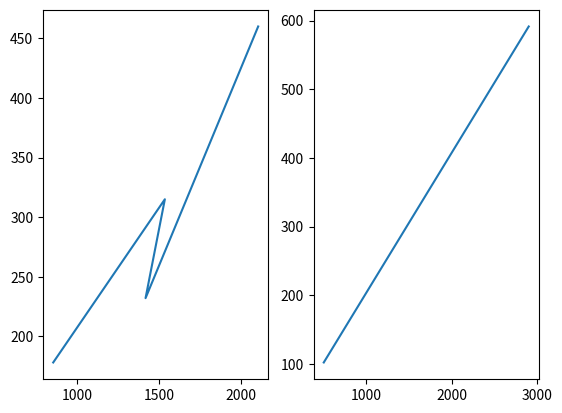

Here is the Python script that generated this plot:
import numpy as np
import matplotlib.pyplot as plt


# 单变量线性回归
# 测试了半天原来是学习率太高，居然要压到1e-7才收敛
# update：
# 根据新学习的知识，应该采用参数放缩
#
class Model:
    """
    输入是1*1的向量，输出是标量
    预测模型 y = w0 + w1x1
    assume x0=1
    """

    def __init__(self):
        self.w0 = 0
        self.w1 = 1
        self.predict = np.frompyfunc(self.predict, 1, 1)

    def predict(self, x):
        return self.w0 + self.w1 * x

    def fit(self, data_in, data_out, eta=1e-5, error=100):
        i = 0
        m = len(data_out)
        self.lasterror = 1e30
        while True:
            i += 1
            temp1 = sum(self.predict(data_in) - data_out)
            temp2 = np.inner(self.predict(data_in) - data_out, data_in)
            self.w0 -= eta * 1 / m * temp1
            self.w1 -= eta * 1 / m * temp2
            temp2 = 1 / 2 / m * np.sum((self.predict(data_in) - data_out) ** 2)
            print('times: ', i, ' error: ', temp2)
            if abs(self.lasterror - temp2) < error:
                break
            if temp2 > 1e30:
                print('deverged!')
                break
            self.lasterror = temp2


def main():
    data_in = np.asarray([2104, 1416, 1534, 852])
    data_out = np.asarray([460, 232, 315, 178])

    model = Model()
    model.fit(data_in, data_out, eta=1e-7, error=1)
    plt.subplot(1, 2, 1)
    plt.plot(data_in, data_out)
    plt.subplot(1, 2, 2)
    x = np.arange(500, 3000, 100)
    y = model.predict(x)
    plt.plot(x, y)
    plt.show()


if __name__ == '__main__':
    main()
